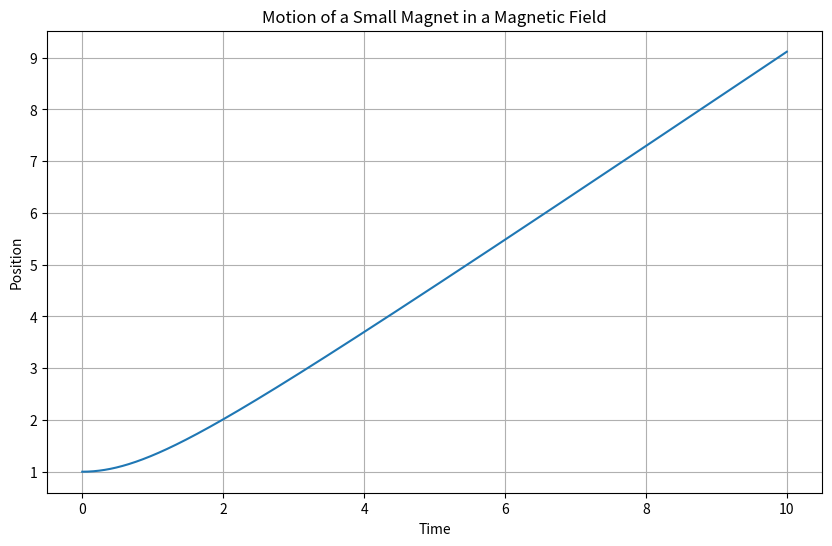

Python code for this plot:
# Another physical example demonstrating chaos and nonlinear dynamics is the motion of a magnet in a magnetic field. 
# Here, we'll consider a simple model where a small magnet moves in the magnetic field created by a fixed large magnet.

import numpy as np
from scipy.integrate import solve_ivp
import matplotlib.pyplot as plt

def magnet_motion(t, state, mu, m, B0, R):
    x, v = state  # Position and velocity of the small magnet

    # Magnetic force on the small magnet due to the large fixed magnet
    # Assuming a simple model where the force is inversely proportional to the cube of the distance
    force = mu * m * B0 / (x**2 + R**2)**(3/2)

    # Newton's second law
    acceleration = force / m

    return [v, acceleration]

# Parameters
mu = 1.0  # Magnetic permeability
m = 0.1  # Mass of the small magnet
B0 = 1.0  # Magnetic field strength
R = 0.5  # Distance scale factor

# Initial conditions
initial_state = [1.0, 0.0]  # Initial position and velocity

# Time array
t_span = [0, 10]  # Time span for the simulation
t_eval = np.linspace(*t_span, 1000)  # Time points at which to solve

# Solve the differential equations
solution = solve_ivp(magnet_motion, t_span, initial_state, args=(mu, m, B0, R),
                     t_eval=t_eval, method='RK45')

# Plotting
plt.figure(figsize=(10, 6))
plt.plot(solution.t, solution.y[0])
plt.title("Motion of a Small Magnet in a Magnetic Field")
plt.xlabel("Time")
plt.ylabel("Position")
plt.grid()
plt.show()
